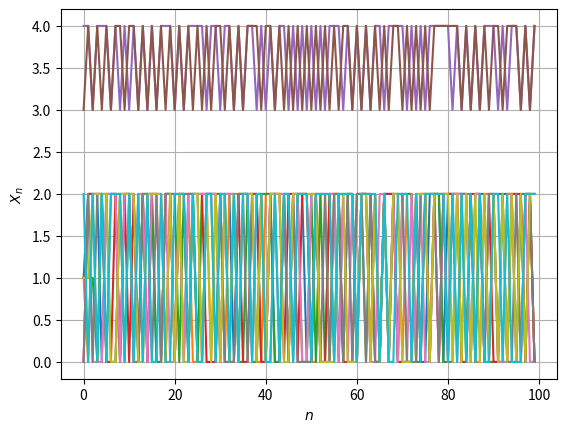

The matplotlib source for this figure:
import numpy

from matplotlib import pyplot


def main():
    num_states = 5
    num_paths, num_iter = 10, 100
    states = [i for i in range(num_states)]

    tran_prob = numpy.array([
        [1./3, 0., 2./3, 0., 0.],
        [1./4, 1./2, 1./4, 0., 0.],
        [1./2, 0., 1./2, 0., 0.],
        [0., 0., 0., 0., 1.],
        [0., 0., 0., 2./3, 1./3]
    ])

    x_n = numpy.zeros(shape=(num_paths, num_iter))

    for j in range(num_paths):
        cur_state = numpy.random.choice(states)
        for i in range(num_iter):
            x_n[j][i] = cur_state
            cur_state = numpy.random.choice(states, p=tran_prob[cur_state])

    fig, ax = pyplot.subplots()

    for path in x_n:
        ax.plot(numpy.arange(0., num_iter, 1), path)

    ax.set(xlabel='$n$', ylabel='$X_{n}$')

    ax.grid()
    fig.savefig("markov_paths.pdf")

    pyplot.show()


if __name__ == '__main__':
    main()
